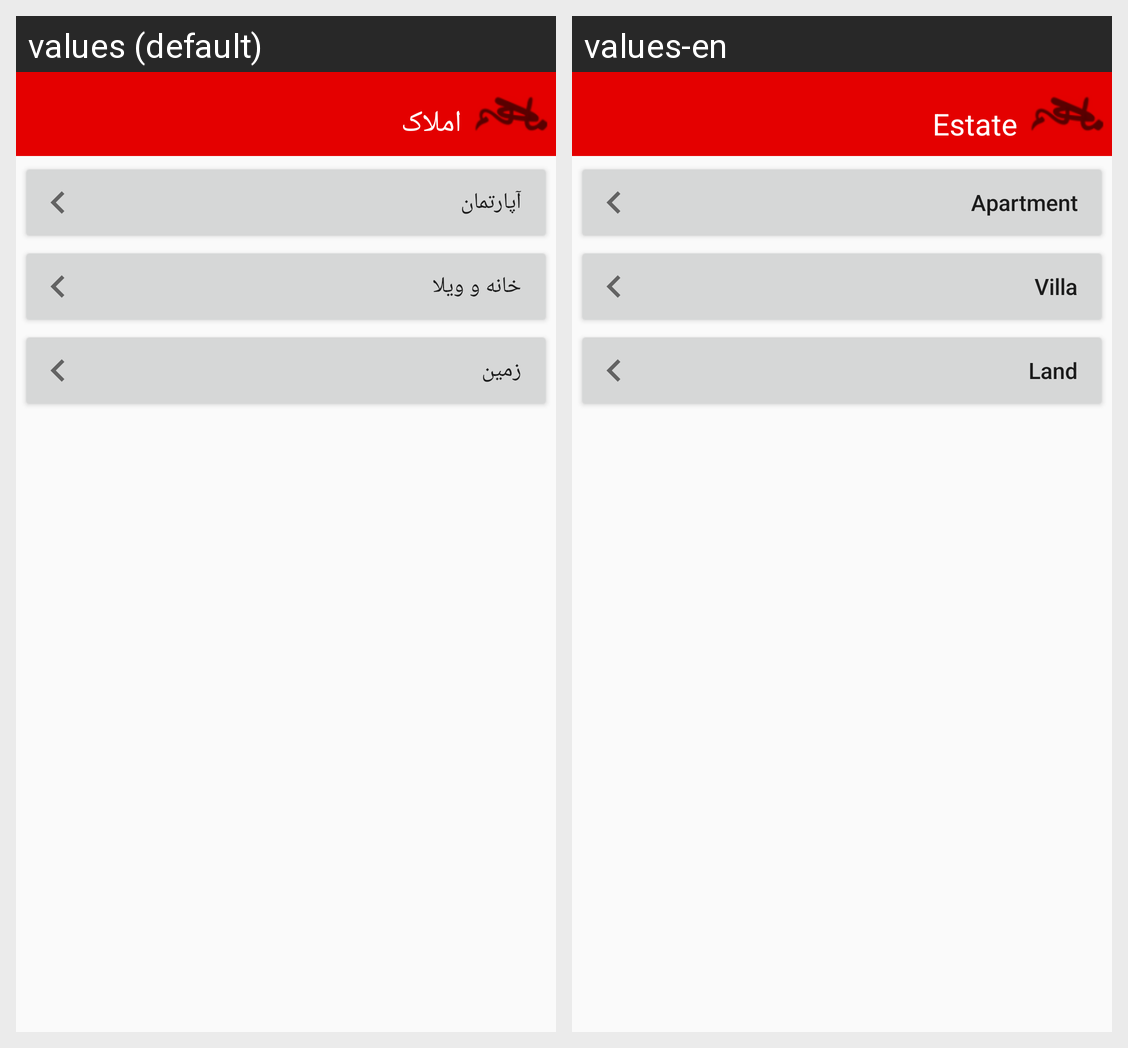

Here is an Android app screen in its default locale and in the app's own translations. Write out the translated-string differences for the strings that appear on this screen.
Android screen res/layout/activity_amlak__home_sell.xml rendered under 2 locales, left to right: values (default), values-en. Device: Nexus 5 (rendered at 1080×1920; each locale shown at half size, 540×960, under a caption strip naming it); theme AppTheme.
Strings drawn on this screen, with the default value and each locale's value (text and hints the layout hard-codes, and strings that could not be matched under every locale, appear in the picture but are not listed):

Amlak_title
  values: املاک
  values-en: Estate

aparteman
  values: آپارتمان
  values-en: Apartment

home
  values: خانه و ویلا
  values-en: Villa

zamin
  values: زمین
  values-en: Land
